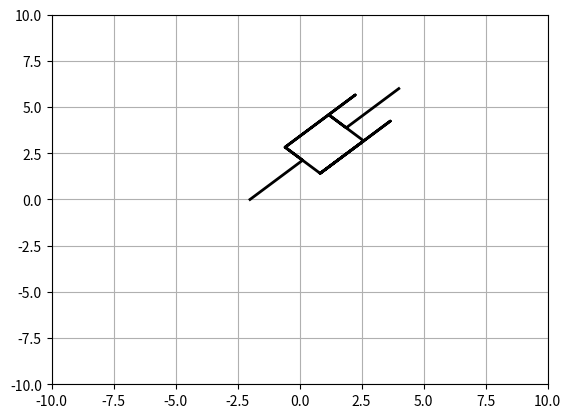

This figure's Python source:
from math import sqrt


def damper(start: [], end: [], init_len=1, side_len=1, width=1):
    length = sqrt((end[0] - start[0]) ** 2 + (end[1] - start[1]) ** 2)
    travel = length - 2*init_len
    u_t = [(end[0] - start[0]) / length, (end[1] - start[1]) / length]
    u_n = [(0 * u_t[0] + (-1) * u_t[1]), 1 * u_t[0] + 0 * u_t[1]]
    p_x = [start[0]]
    p_y = [start[1]]

    p_x.append(init_len*u_t[0] + start[0])
    p_y.append(init_len*u_t[1] + start[1])
    p_xm = p_x[-1]
    p_ym = p_y[-1]
    p_x.append(width*u_n[0]+p_xm)
    p_y.append(width*u_n[1]+p_ym)
    p_x.append(p_xm+width*u_n[0]+side_len*u_t[0])
    p_y.append(p_ym+width * u_n[1]+side_len*u_t[1])
    p_x.append(width * u_n[0] + p_xm)
    p_y.append(width * u_n[1] + p_ym)
    p_x.append(-width * u_n[0] + p_xm)
    p_y.append(-width * u_n[1] + p_ym)
    p_x.append(p_xm - width * u_n[0] + side_len * u_t[0])
    p_y.append(p_ym - width * u_n[1] + side_len * u_t[1])

    # back to fork line
    p_x.append(-width * u_n[0] + p_xm)
    p_y.append(-width * u_n[1] + p_ym)

    # Go to travel line
    p_x.append(-width * u_n[0] + p_xm + travel*u_t[0])
    p_y.append(-width * u_n[1] + p_ym + travel*u_t[1])

    # Create Travel line
    p_x.append(width * u_n[0] + p_xm + travel * u_t[0])
    p_y.append(width * u_n[1] + p_ym + travel * u_t[1])

    # Go to center of travel line
    p_x.append(-width * u_n[0] + p_xm + travel * u_t[0] + width*u_n[0])
    p_y.append(-width * u_n[1] + p_ym + travel * u_t[1] + width*u_n[1])

    # Go to end
    p_x.append(end[0])
    p_y.append(end[1])

    return p_x, p_y


if __name__ == "__main__":
    from matplotlib import pyplot as plt

    fig = plt.figure()
    ax = plt.axes(xlim=(0, 2), ylim=(-2, 2))
    line, = ax.plot([], [], lw="20", marker='o')
    lim = 10
    ax.set_xlim(-lim, lim)
    ax.set_ylim(-lim, lim)

    a, b = damper([-2, 0], [4, 6], side_len=4, width=1, init_len=3)
    ax.plot(a, b, color="k", lw="2")
    plt.grid()
    plt.show()
